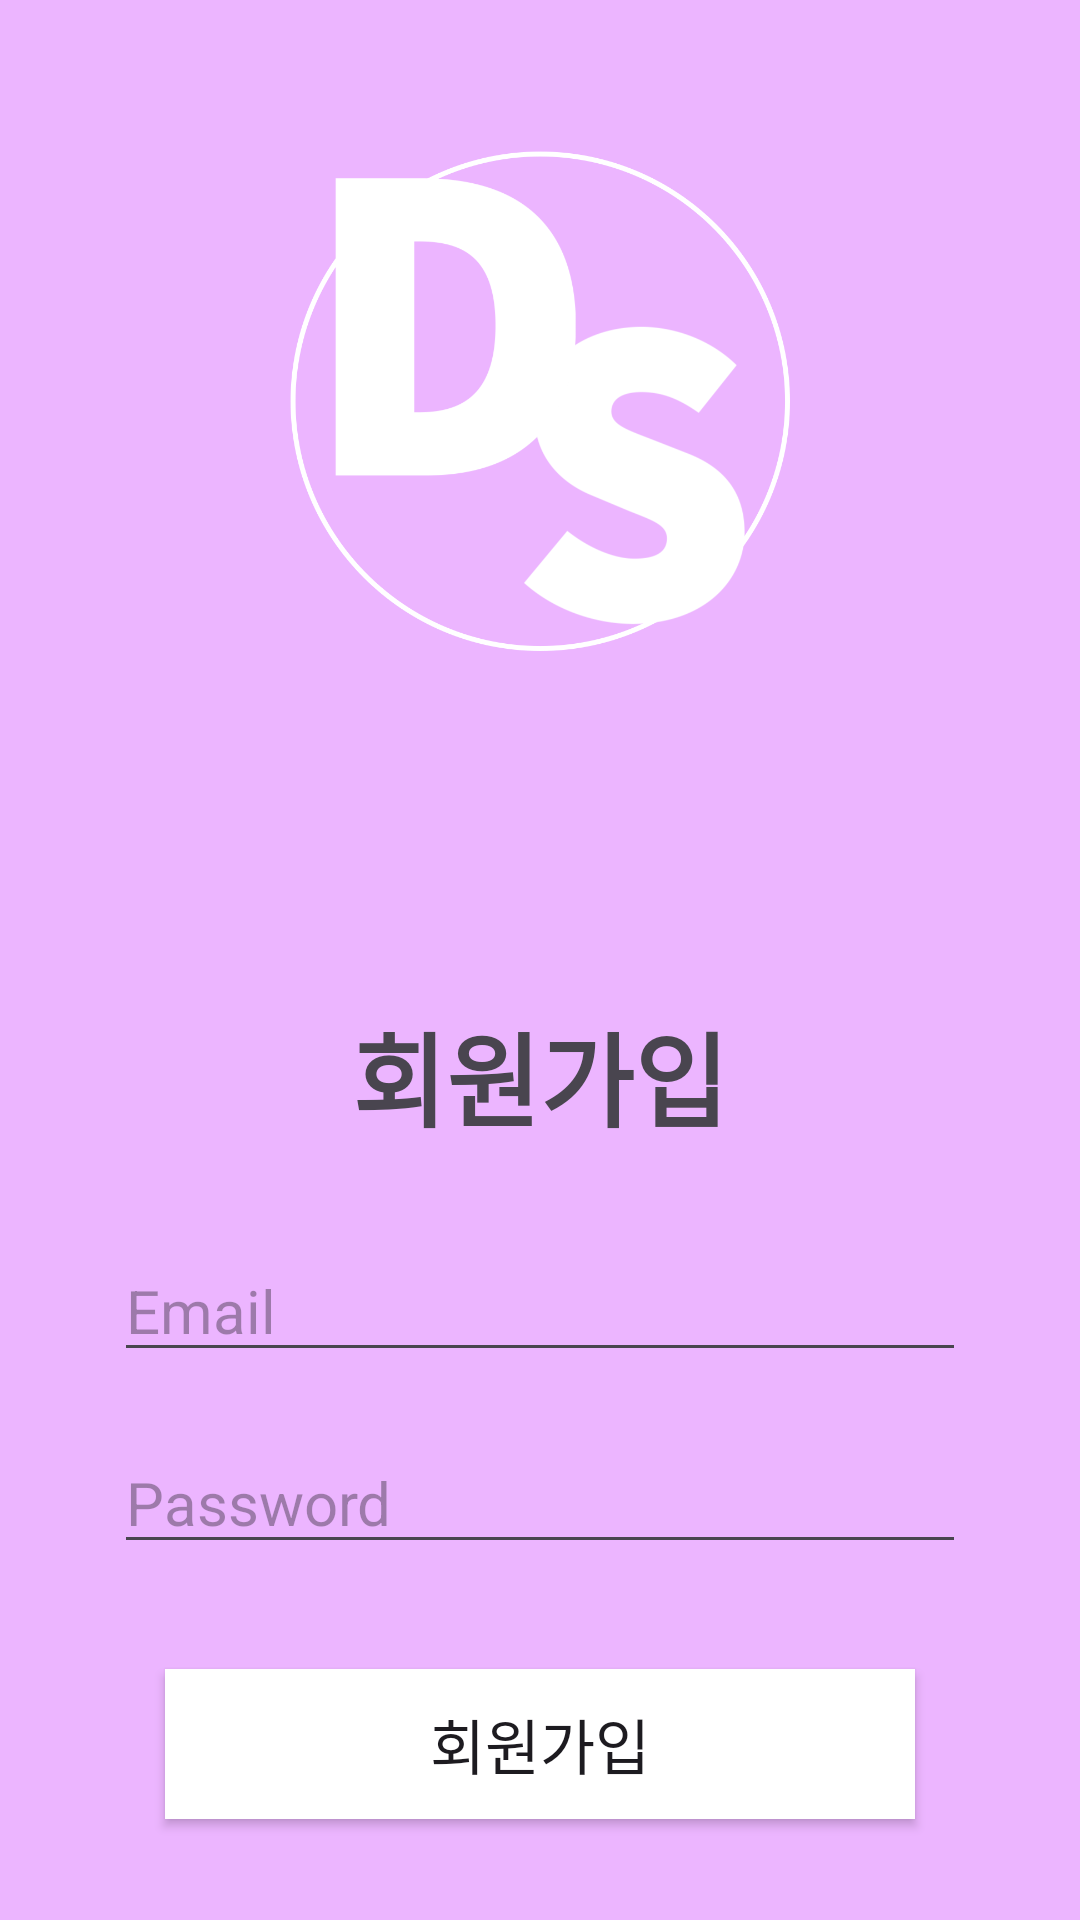

Here is an Android app screen rendered from its layout file. Give the layout XML and the strings, colors and styles it references.
<!-- AndroidManifest.xml: application theme Theme.DeepScalp -->
<!-- res/layout/activity_register.xml -->
<?xml version="1.0" encoding="utf-8"?>
<androidx.constraintlayout.widget.ConstraintLayout xmlns:android="http://schemas.android.com/apk/res/android"
    xmlns:app="http://schemas.android.com/apk/res-auto"
    xmlns:tools="http://schemas.android.com/tools"
    android:id="@+id/main"
    android:layout_width="match_parent"
    android:layout_height="match_parent"
    tools:context=".Register"
    android:background="#ECB5FF">


    <LinearLayout
        android:layout_width="match_parent"
        android:layout_height="match_parent"
        android:gravity="center"
        android:orientation="vertical">

        <LinearLayout
            android:layout_width="200dp"
            android:layout_height="200dp"
            android:background="@drawable/logo"/>

        <TextView
            android:layout_marginTop="100dp"
            android:id="@+id/textView2"
            android:layout_width="wrap_content"
            android:layout_height="wrap_content"
            android:text="회원가입"
            android:textSize="34sp"
            android:textStyle="bold" />

        <EditText
            android:id="@+id/et_email"
            android:layout_width="wrap_content"
            android:layout_height="wrap_content"
            android:ems="12"
            android:hint="Email"
            android:textSize="20sp"
            android:inputType="textEmailAddress"
            android:layout_marginTop="30dp"/>


        <EditText
            android:id="@+id/et_pwd1"
            android:layout_width="wrap_content"
            android:layout_height="wrap_content"
            android:ems="12"
            android:hint="Password"
            android:textSize="20sp"
            android:inputType="textPassword"
            android:layout_marginTop="20dp"/>

        <Button
            android:id="@+id/btn_register"
            android:layout_width="250dp"
            android:layout_height="50dp"
            android:background="#FFFFFF"
            android:text="회원가입"
            android:textSize="20sp"
            android:layout_marginTop="35dp"/>

    </LinearLayout>


</androidx.constraintlayout.widget.ConstraintLayout>
<!-- resources referenced by this layout -->
<resources>
  <!-- drawable logo: png bitmap (drawable, 26088 bytes) -->
  <style name="Theme.DeepScalp" parent="Base.Theme.DeepScalp" />
  <style name="Base.Theme.DeepScalp" parent="Theme.Material3.DayNight.NoActionBar">
          
          
      </style>
</resources>
